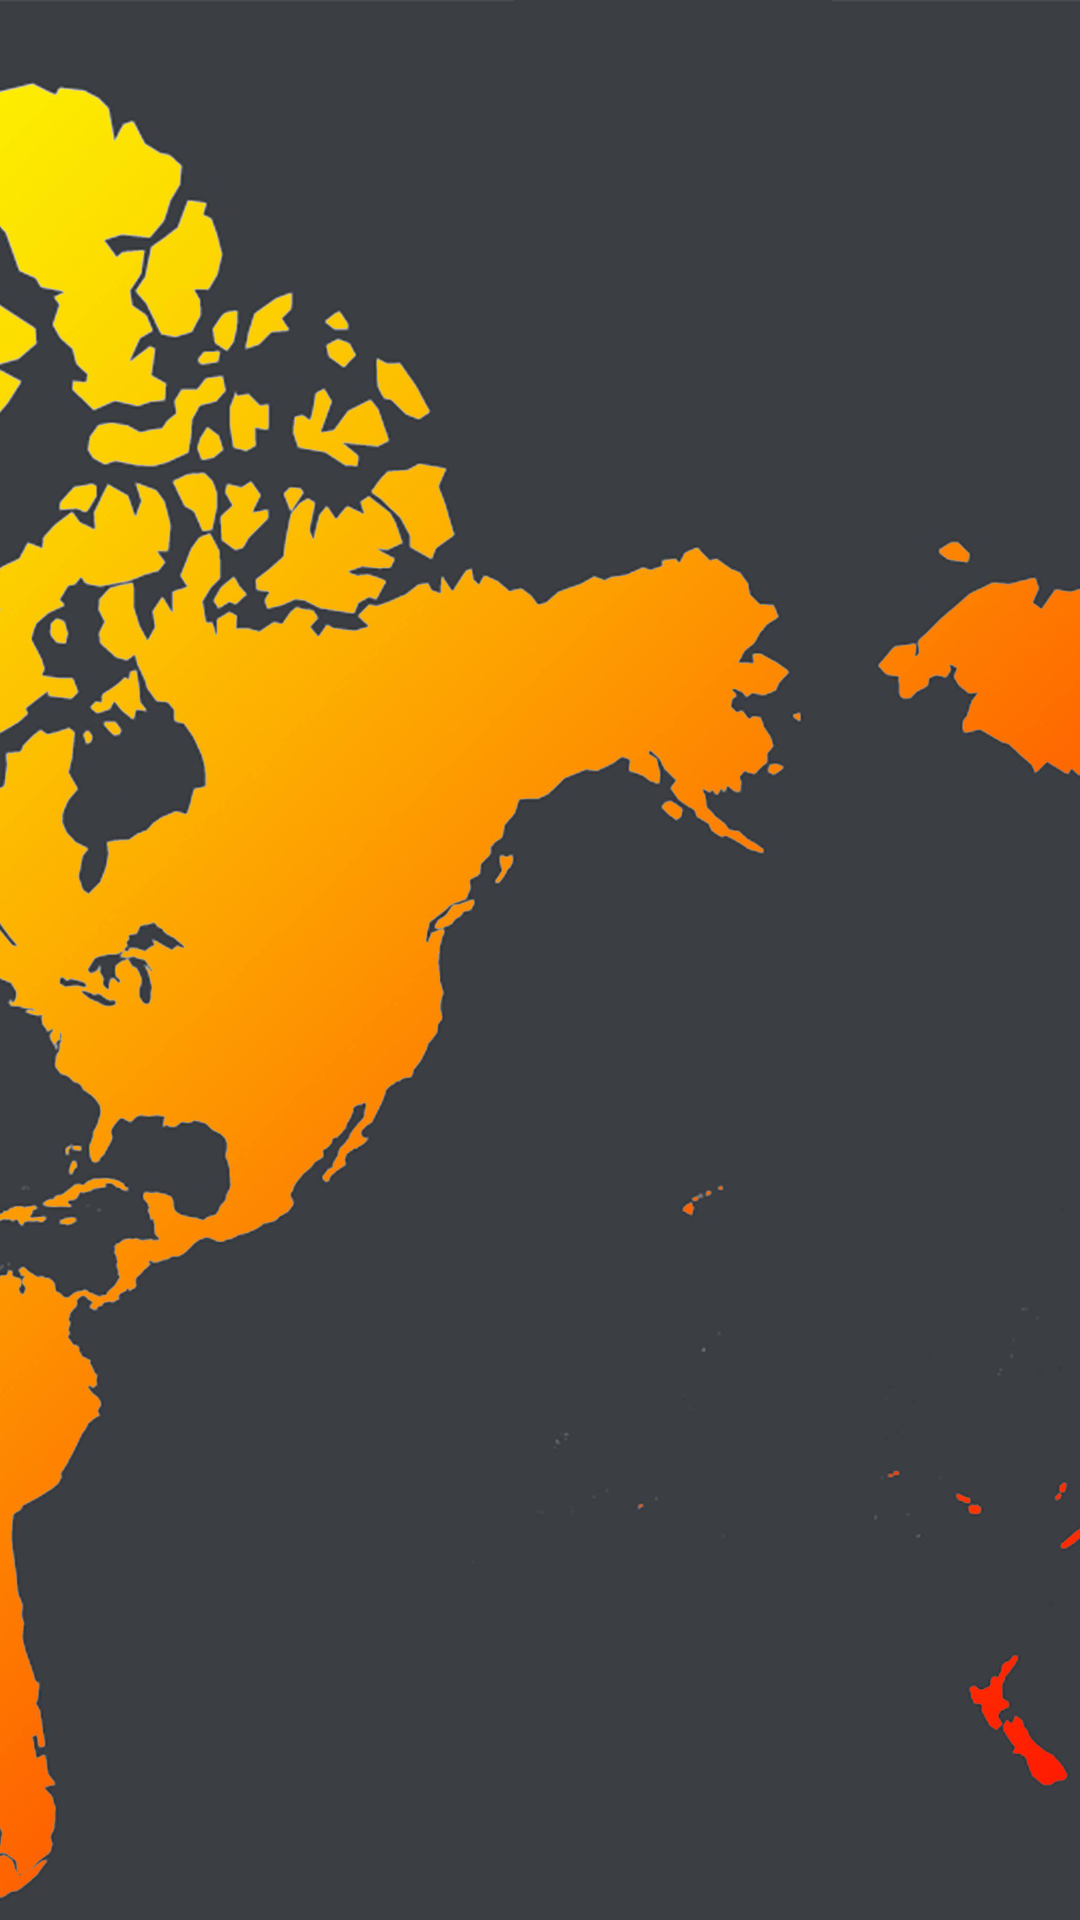

The Android layout XML behind this screen, and the referenced resources:
<!-- AndroidManifest.xml: application theme AppTheme -->
<!-- res/layout/layer_background.xml -->
<?xml version="1.0" encoding="utf-8"?>
<FrameLayout xmlns:android="http://schemas.android.com/apk/res/android"
    android:id="@+id/background_parent"
    android:layout_width="match_parent"
    android:layout_height="match_parent">

    <ImageView
        android:layout_width="match_parent"
        android:layout_height="match_parent"
        android:layout_gravity="center"
        android:contentDescription="@null"
        android:scaleType="centerCrop"
        android:src="@drawable/background_map" />

</FrameLayout>
<!-- resources referenced by this layout -->
<resources>
  <!-- drawable background_map: jpg bitmap (drawable-xxxhdpi, 283867 bytes) -->
  <style name="AppTheme" parent="Theme.AppCompat.Light.DarkActionBar">
          
          <item name="colorPrimary">@color/colorPrimary</item>
          <item name="colorPrimaryDark">@color/colorPrimaryDark</item>
          <item name="colorAccent">@color/colorAccent</item>
          <item name="windowActionBar">false</item>
          <item name="windowNoTitle">true</item>
  
          
          <item name="android:windowActivityTransitions">true</item>
  
      </style>
  <color name="colorPrimary">@color/colorPrimaryMy</color>
  <color name="colorPrimaryDark">@color/colorPrimaryDarkMy</color>
  <color name="colorAccent">@color/sunflower_light</color>
  <color name="colorPrimaryMy">#3380a6</color>
  <color name="colorPrimaryDarkMy">#286684</color>
  <color name="sunflower_light">#FFCE54</color>
</resources>
